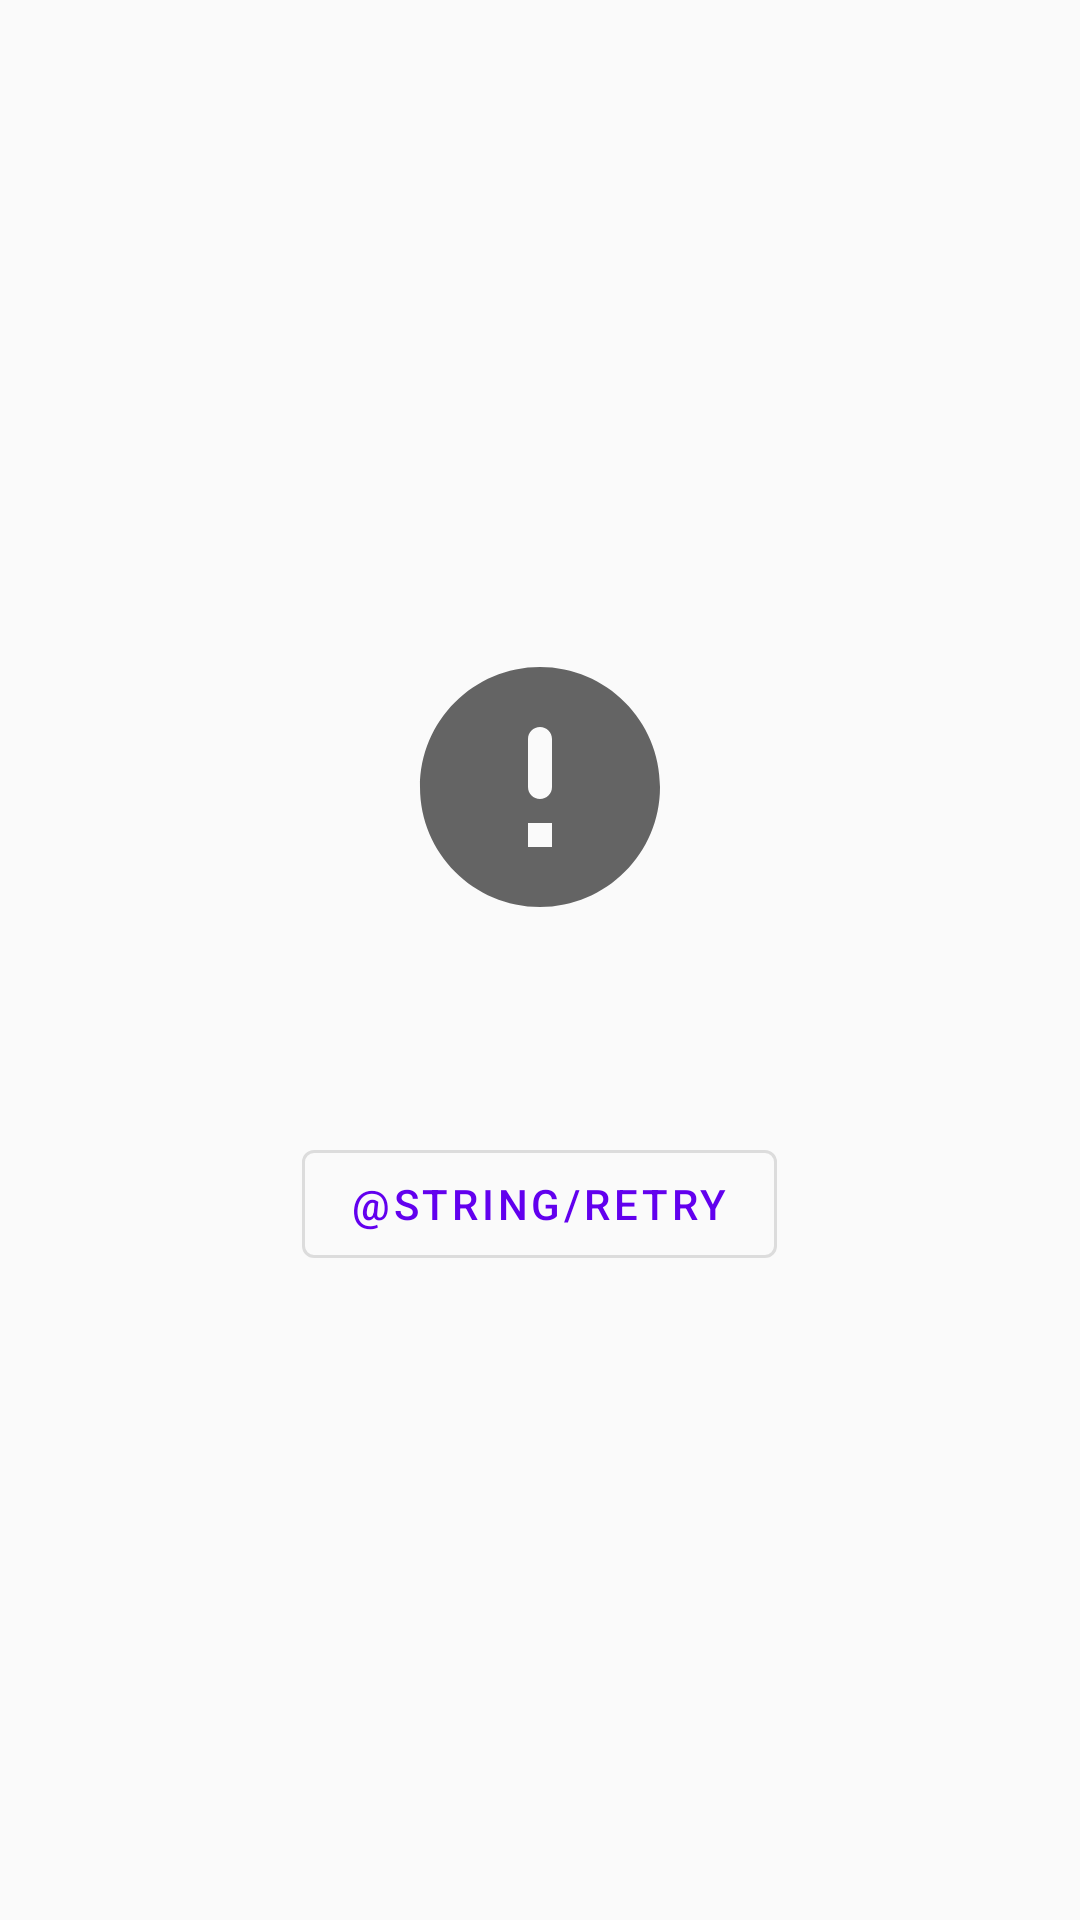

Produce the Android XML layout that renders to this screen, including the resource entries it uses.
<!-- AndroidManifest.xml: application theme Theme.MiddleEarth -->
<!-- res/layout/view_holder_book_error.xml -->
<?xml version="1.0" encoding="utf-8"?>
<LinearLayout xmlns:android="http://schemas.android.com/apk/res/android"
    xmlns:app="http://schemas.android.com/apk/res-auto"
    xmlns:tools="http://schemas.android.com/tools"
    android:layout_width="match_parent"
    android:layout_height="match_parent"
    android:gravity="center"
    android:orientation="vertical">

    <ImageView
        android:layout_width="96dp"
        android:layout_height="96dp"
        android:src="@drawable/ic_round_error_24" />

    <TextView
        android:id="@+id/textView_bookError"
        android:layout_width="match_parent"
        android:layout_height="wrap_content"
        android:layout_marginHorizontal="48dp"
        android:layout_marginVertical="8dp"
        android:textAlignment="center"
        tools:text="Error text" />

    <com.google.android.material.button.MaterialButton
        style="@style/Widget.MaterialComponents.Button.OutlinedButton"
        android:layout_width="wrap_content"
        android:layout_height="wrap_content"
        android:layout_marginTop="32dp"
        android:text="@string/retry"
        app:icon="@drawable/ic_round_refresh_24" />
</LinearLayout>
<!-- resources referenced by this layout -->
<resources>
  <!-- drawable ic_round_error_24 (drawable) -->
  <vector xmlns:android="http://schemas.android.com/apk/res/android"
      android:width="24dp"
      android:height="24dp"
      android:tint="?attr/colorControlNormal"
      android:viewportWidth="24"
      android:viewportHeight="24">
    <path
        android:fillColor="@android:color/white"
        android:pathData="M12,2C6.48,2 2,6.48 2,12s4.48,10 10,10 10,-4.48 10,-10S17.52,2 12,2zM12,13c-0.55,0 -1,-0.45 -1,-1L11,8c0,-0.55 0.45,-1 1,-1s1,0.45 1,1v4c0,0.55 -0.45,1 -1,1zM13,17h-2v-2h2v2z" />
  </vector>
  <style name="Theme.MiddleEarth" parent="Theme.MaterialComponents.DayNight.NoActionBar.Bridge">
          
          <item name="colorPrimary">@color/purple_500</item>
          <item name="colorPrimaryVariant">@color/purple_700</item>
          <item name="colorOnPrimary">@color/white</item>
          
          <item name="colorSecondary">@color/teal_200</item>
          <item name="colorSecondaryVariant">@color/teal_700</item>
          <item name="colorOnSecondary">@color/black</item>
          
          <item name="android:statusBarColor" tools:targetApi="l">?attr/colorPrimaryVariant</item>
          
      </style>
  <!-- not gathered from this repository: default colours our renderer supplied (Android Studio template values) -->
  <color name="purple_500">#FF6200EE</color>
  <color name="purple_700">#FF3700B3</color>
  <color name="teal_200">#FF03DAC5</color>
  <color name="teal_700">#FF018786</color>
  <color name="black">#FF000000</color>
  <color name="white">#FFFFFFFF</color>
</resources>
